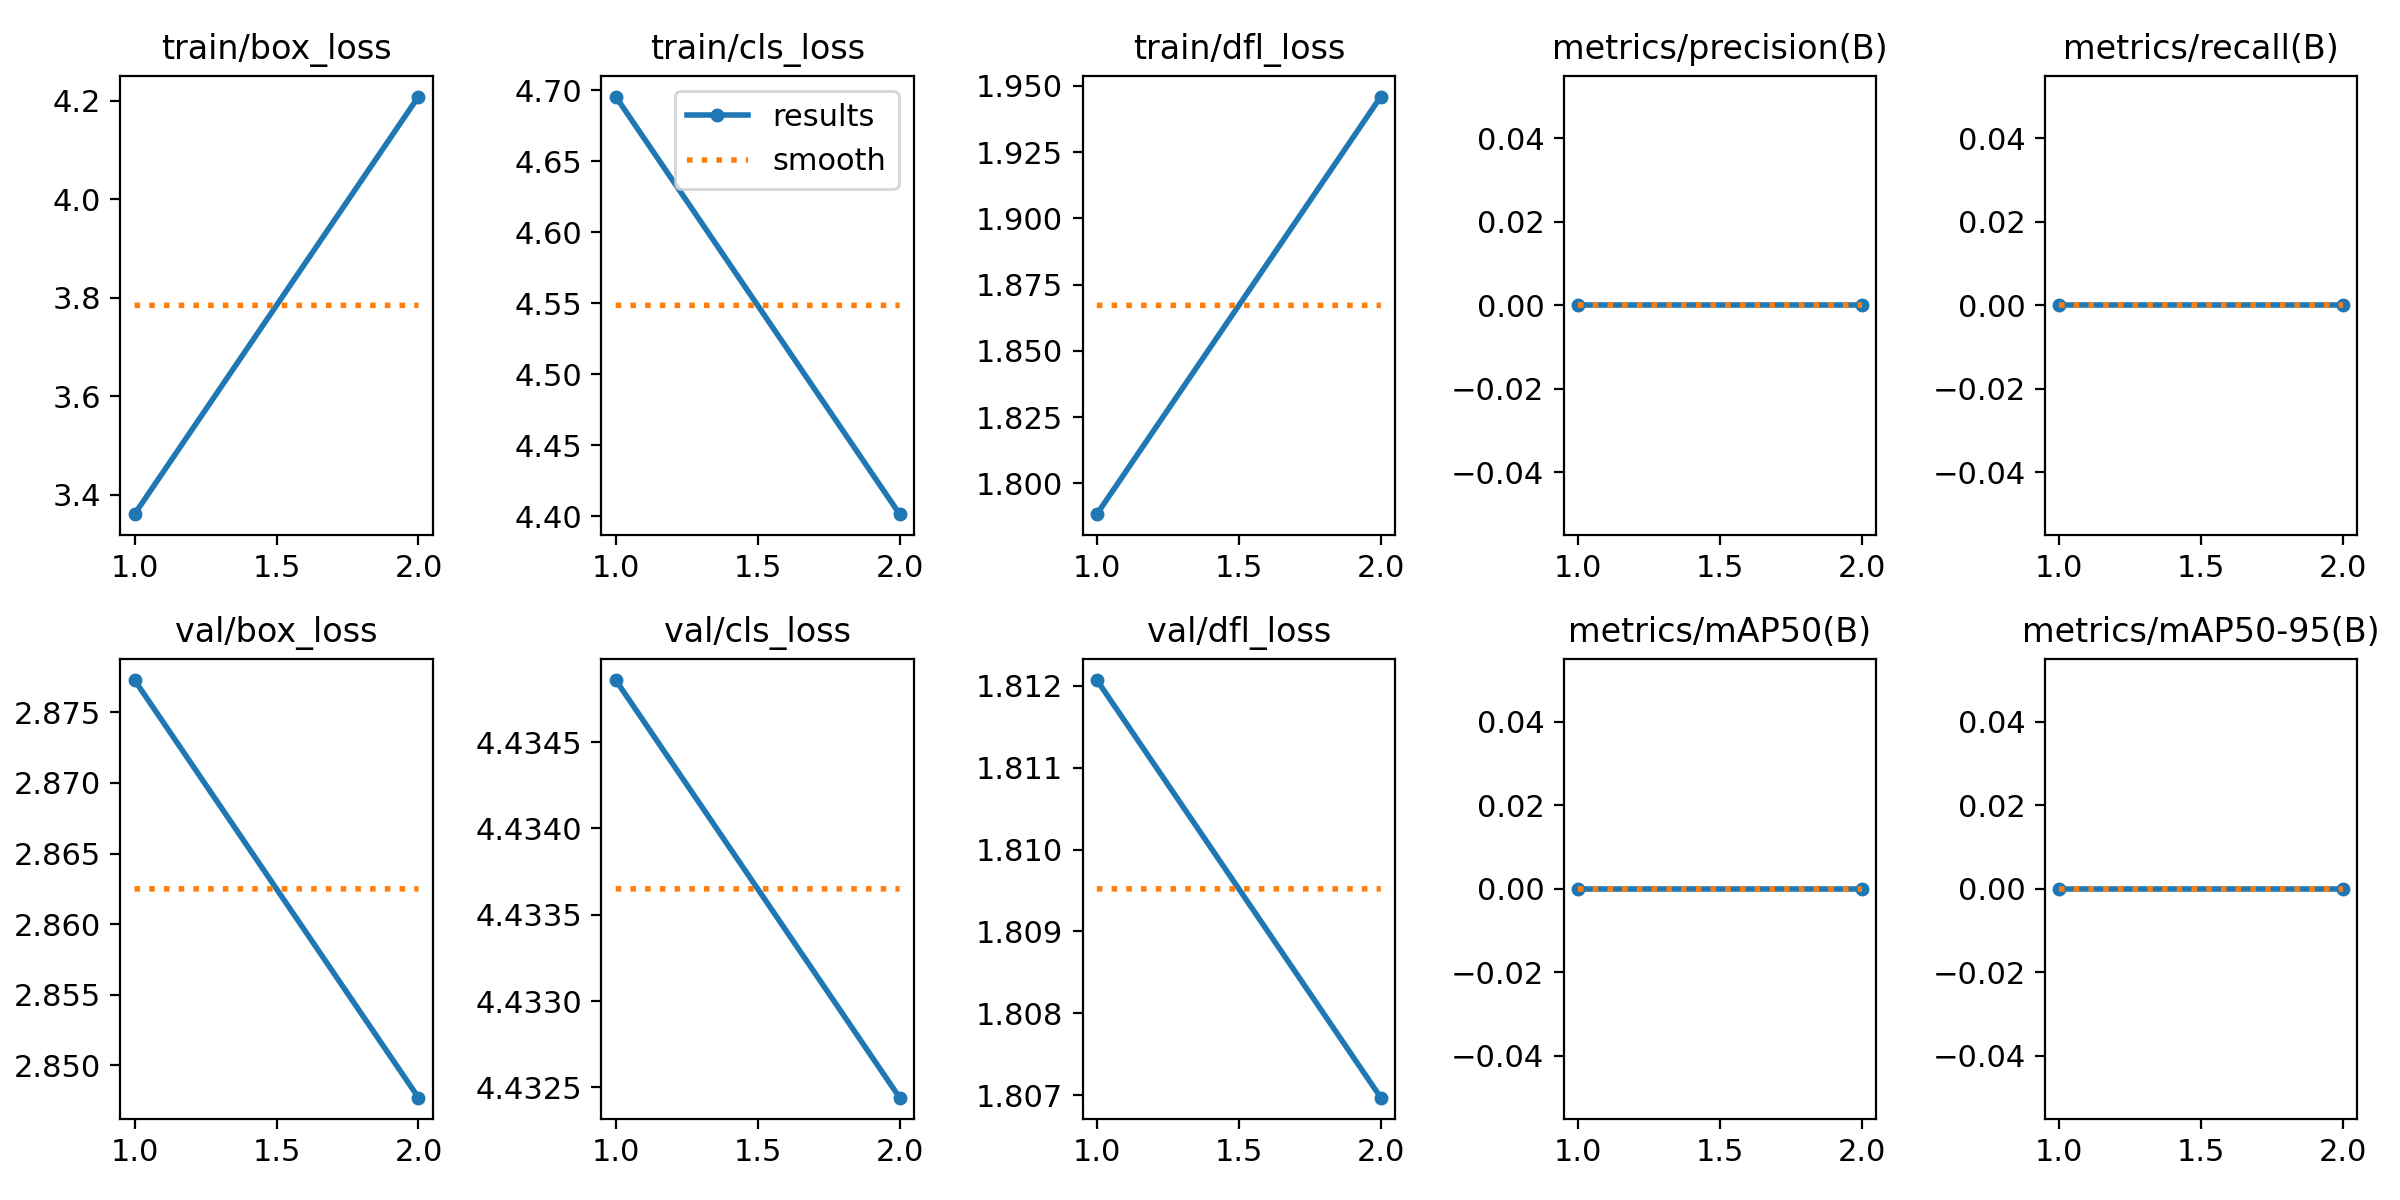

Data behind this chart, as committed beside it:
epoch, time, train/box_loss, train/cls_loss, train/dfl_loss, metrics/precision(B), metrics/recall(B), metrics/mAP50(B), metrics/mAP50-95(B), val/box_loss, val/cls_loss, val/dfl_loss, lr/pg0, lr/pg1, lr/pg2
1, 2.18, 3.361, 4.696, 1.788, 0, 0, 0, 0, 2.877, 4.435, 1.812, 0, 0, 0
2, 4.059, 4.208, 4.402, 1.946, 0, 0, 0, 0, 2.848, 4.432, 1.807, 6.3125e-06, 6.3125e-06, 6.3125e-06
